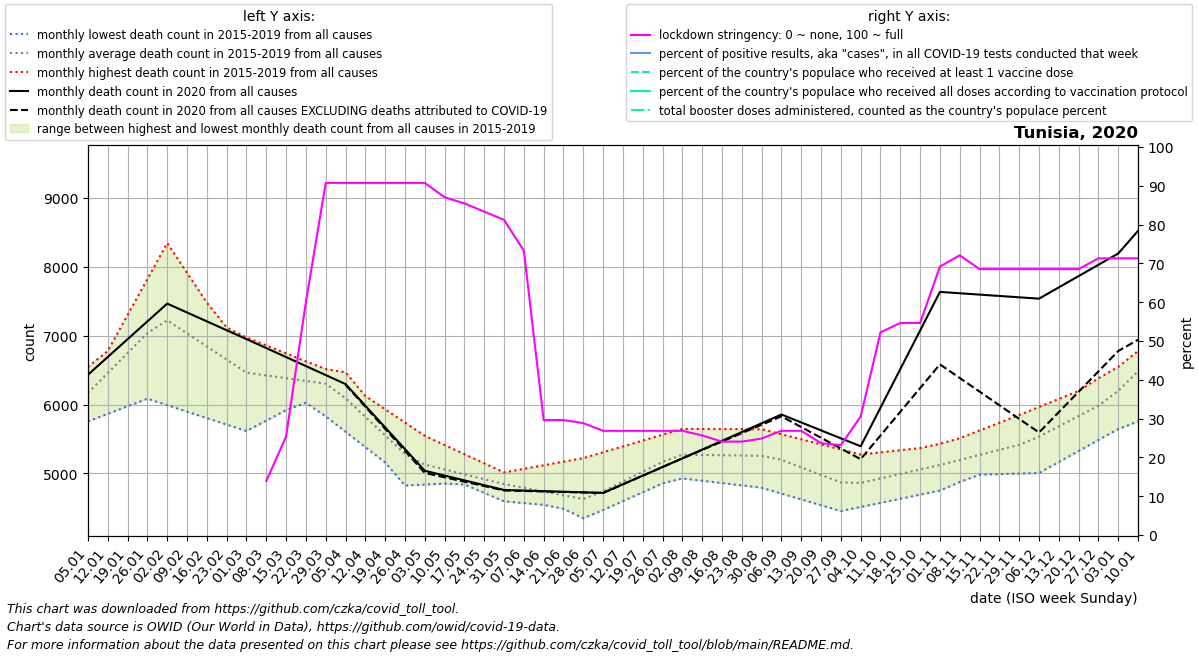

The file beside this chart, header and first rows:
date, location, time_unit, time, deaths_2010_all_ages, deaths_2011_all_ages, deaths_2012_all_ages, deaths_2013_all_ages, deaths_2014_all_ages, deaths_2015_all_ages, deaths_2016_all_ages, deaths_2017_all_ages, deaths_2018_all_ages, deaths_2019_all_ages, deaths_2020_all_ages, deaths_2021_all_ages, deaths_2022_all_ages, new_deaths, new_cases_smoothed, new_tests_smoothed, stringency_index, people_vaccinated, people_fully_vaccinated, total_boosters
2020-01-05, Tunisia, monthly, 1, , , , , , , 5755, 6255, 6546, 6114, 6432, 8522, , , , , , , , 
2020-01-12, Tunisia, monthly, 2, , , , , , , 5865, 6777, 6712, 6474, 6690, 8852, , , , , , , , 
2020-01-19, Tunisia, monthly, 3, , , , , , , 5975, 7300, 6877, 6834, 6948, 9181, , , , , , , , 
2020-01-26, Tunisia, monthly, 4, , , , , , , 6085, 7822, 7043, 7195, 7207, 9510, , , , , , , , 
2020-02-02, Tunisia, monthly, 5, , , , , , 7019, 5991, 8344, 7208, 7555, 7465, 8738, , , , , , , , 
2020-02-09, Tunisia, monthly, 6, , , , , , 6940, 5897, 7912, 7008, 7410, 7336, 7967, , , , , , , , 
2020-02-16, Tunisia, monthly, 7, , , , , , 6862, 5803, 7480, 6807, 7264, 7208, 7196, , , , , , , , 
2020-02-23, Tunisia, monthly, 8, , , , , , 6783, 5709, 7048, 6606, 7119, 7079, 6424, , , , , , , , 
2020-03-01, Tunisia, monthly, 9, , , , , , 6704, 5615, 6616, 6406, 6974, 6950, 6386, , , , , , , , 
2020-03-08, Tunisia, monthly, 10, , , , , , 6657, 5767, 6419, 6413, 6858, 6819, 6349, , , , , 13.89, , , 
2020-03-15, Tunisia, monthly, 11, , , , , , 6610, 5918, 6222, 6420, 6742, 6689, 6311, , , 1.367, , 25.4, , , 
2020-03-22, Tunisia, monthly, 12, , , , , , 6562, 6070, 6025, 6427, 6626, 6558, 6274, , , 4.653, , 60.05, , , 
2020-03-29, Tunisia, monthly, 13, , , , , , 6515, 6222, 5828, 6434, 6510, 6428, 6236, , , 22.22, , 90.74, , , 
2020-04-05, Tunisia, monthly, 14, , , , , , 6468, 5872, 5605, 6195, 6317, 6297, 6507, , 10.0, 37.06, , 90.74, , , 
2020-04-12, Tunisia, monthly, 15, , , , , , 6122, 5523, 5382, 5957, 6124, 5982, 6778, , 15.25, 27.49, , 90.74, , , 
2020-04-19, Tunisia, monthly, 16, , , , , , 5777, 5174, 5158, 5718, 5931, 5668, 7050, , 20.5, 23.04, , 90.74, , , 
2020-04-26, Tunisia, monthly, 17, , , , , , 5432, 4824, 4935, 5480, 5738, 5353, 7321, , 25.75, 14.75, , 90.74, , , 
2020-05-03, Tunisia, monthly, 18, , , , , , 5086, 4838, 4928, 5241, 5545, 5038, , , 31.0, 10.84, , 90.74, , , 
2020-05-10, Tunisia, monthly, 19, , , , , , 4963, 4852, 4921, 5136, 5412, 4968, , , 25.0, 5.082, , 87.04, , , 
2020-05-17, Tunisia, monthly, 20, , , , , , 4840, 4866, 4915, 5032, 5280, 4898, , , 19.0, 1.061, , 85.45, , , 
2020-05-24, Tunisia, monthly, 21, , , , , , 4717, 4880, 4908, 4927, 5147, 4829, , , 13.0, 1.796, , 83.33, , , 
2020-05-31, Tunisia, monthly, 22, , , , , , 4594, 4894, 4901, 4822, 5014, 4759, , , 7.0, 2.449, , 81.22, , , 
2020-06-07, Tunisia, monthly, 23, , , , , , 4569, 4758, 4802, 4759, 5066, 4751, , , 6.0, 3.265, , 73.28, , , 
2020-06-14, Tunisia, monthly, 24, , , , , , 4544, 4622, 4702, 4696, 5118, 4742, , , 5.0, 0.5307, , 29.63, , , 
2020-06-21, Tunisia, monthly, 25, , , , , , 4518, 4485, 4603, 4632, 5170, 4734, , , 4.0, 6.592, , 29.63, , , 
2020-06-28, Tunisia, monthly, 26, , , , , , 4493, 4349, 4504, 4569, 5222, 4725, , , 3.0, 3.816, , 28.84, , , 
2020-07-05, Tunisia, monthly, 27, , , , , , 4468, 4502, 4641, 4777, 5307, 4717, , , 2.0, 2.306, , 26.85, , , 
2020-07-12, Tunisia, monthly, 28, , , , , , 4597, 4655, 4779, 4985, 5392, 4842, , , 1.5, 7.143, , 26.85, , , 
2020-07-19, Tunisia, monthly, 29, , , , , , 4726, 4808, 4916, 5193, 5476, 4968, , , 1.0, 14.45, , 26.85, , , 
2020-07-26, Tunisia, monthly, 30, , , , , , 4856, 4961, 5054, 5401, 5561, 5093, , , 0.5, 11.8, , 26.85, , , 
2020-08-02, Tunisia, monthly, 31, , , , , , 4985, 4927, 5191, 5609, 5646, 5218, , , 0.0, 13.94, , 26.85, , , 
2020-08-09, Tunisia, monthly, 32, , , , , , 5065, 4893, 5282, 5452, 5645, 5345, , , 5.4, 17.35, , 25.66, , , 
2020-08-16, Tunisia, monthly, 33, , , , , , 5144, 4860, 5374, 5294, 5644, 5473, , , 10.8, 34.53, , 24.07, , , 
2020-08-23, Tunisia, monthly, 34, , , , , , 5224, 4826, 5466, 5137, 5643, 5600, , , 16.2, 92.18, , 24.07, , , 
2020-08-30, Tunisia, monthly, 35, , , , , , 5303, 4792, 5557, 4980, 5642, 5728, , , 21.6, 113.8, , 24.86, , , 
2020-09-06, Tunisia, monthly, 36, , , , , , 5383, 4707, 5340, 4988, 5568, 5855, , , 27.0, 153.2, , 26.85, , , 
2020-09-13, Tunisia, monthly, 37, , , , , , 5203, 4622, 5123, 4995, 5495, 5740, , , 67.25, 217.4, , 26.85, , , 
2020-09-20, Tunisia, monthly, 38, , , , , , 5024, 4538, 4906, 5002, 5421, 5624, , , 107.5, 382.0, , 23.68, , , 
2020-09-27, Tunisia, monthly, 39, , , , , , 4844, 4453, 4689, 5010, 5348, 5509, , , 147.8, 675.8, , 23.15, , , 
2020-10-04, Tunisia, monthly, 40, , , , , , 4664, 4513, 4764, 5094, 5274, 5394, , , 188.0, 817.1, , 30.56, , , 
2020-10-11, Tunisia, monthly, 41, , , , , , 4739, 4572, 4839, 5178, 5305, 5954, , , 404.0, 1089, , 52.25, , , 
2020-10-18, Tunisia, monthly, 42, , , , , , 4814, 4632, 4914, 5261, 5336, 6514, , , 620.0, 1305, , 54.63, , , 
2020-10-25, Tunisia, monthly, 43, , , , , , 4890, 4691, 4989, 5345, 5368, 7075, , , 836.0, 1494, , 54.63, , , 
2020-11-01, Tunisia, monthly, 44, , , , , , 4965, 4751, 5064, 5429, 5399, 7635, , , 1052, 1399, , 69.18, , , 
2020-11-08, Tunisia, monthly, 45, , , , , , 4973, 4876, 5157, 5457, 5511, 7615, , , 1230, 1437, , 72.09, , , 
2020-11-15, Tunisia, monthly, 46, , , , , , 4981, 5000, 5250, 5486, 5623, 7596, , , 1408, 1426, , 68.52, , , 
2020-11-22, Tunisia, monthly, 47, , , , , , 4990, 5124, 5344, 5514, 5735, 7576, , , 1587, 1227, , 68.52, , , 
2020-11-29, Tunisia, monthly, 48, , , , , , 4998, 5249, 5437, 5542, 5847, 7557, , , 1765, 1132, , 68.52, , , 
2020-12-06, Tunisia, monthly, 49, , , , , , 5006, 5370, 5673, 5656, 5964, 7537, , , 1943, 1078, , 68.52, , , 
2020-12-13, Tunisia, monthly, 50, , , , , , 5166, 5491, 5909, 5771, 6081, 7701, , , 1811, 1108, , 68.52, , , 
2020-12-20, Tunisia, monthly, 51, , , , , , 5326, 5612, 6145, 5885, 6198, 7865, , , 1680, 1168, , 68.52, , , 
2020-12-27, Tunisia, monthly, 52, , , , , , 5485, 5733, 6381, 6000, 6315, 8029, , , 1548, 1524, , 71.3, , , 
2021-01-03, Tunisia, monthly, 53, , , , , , 5645, 6255, 6546, 6114, 6432, 8193, , , 1416, 1699, , 71.3, , , 
2021-01-10, Tunisia, monthly, 1, , , , , , 5755, 6777, 6712, 6474, 6690, 8522, , , 1582, 1944, , 71.3, , , 
